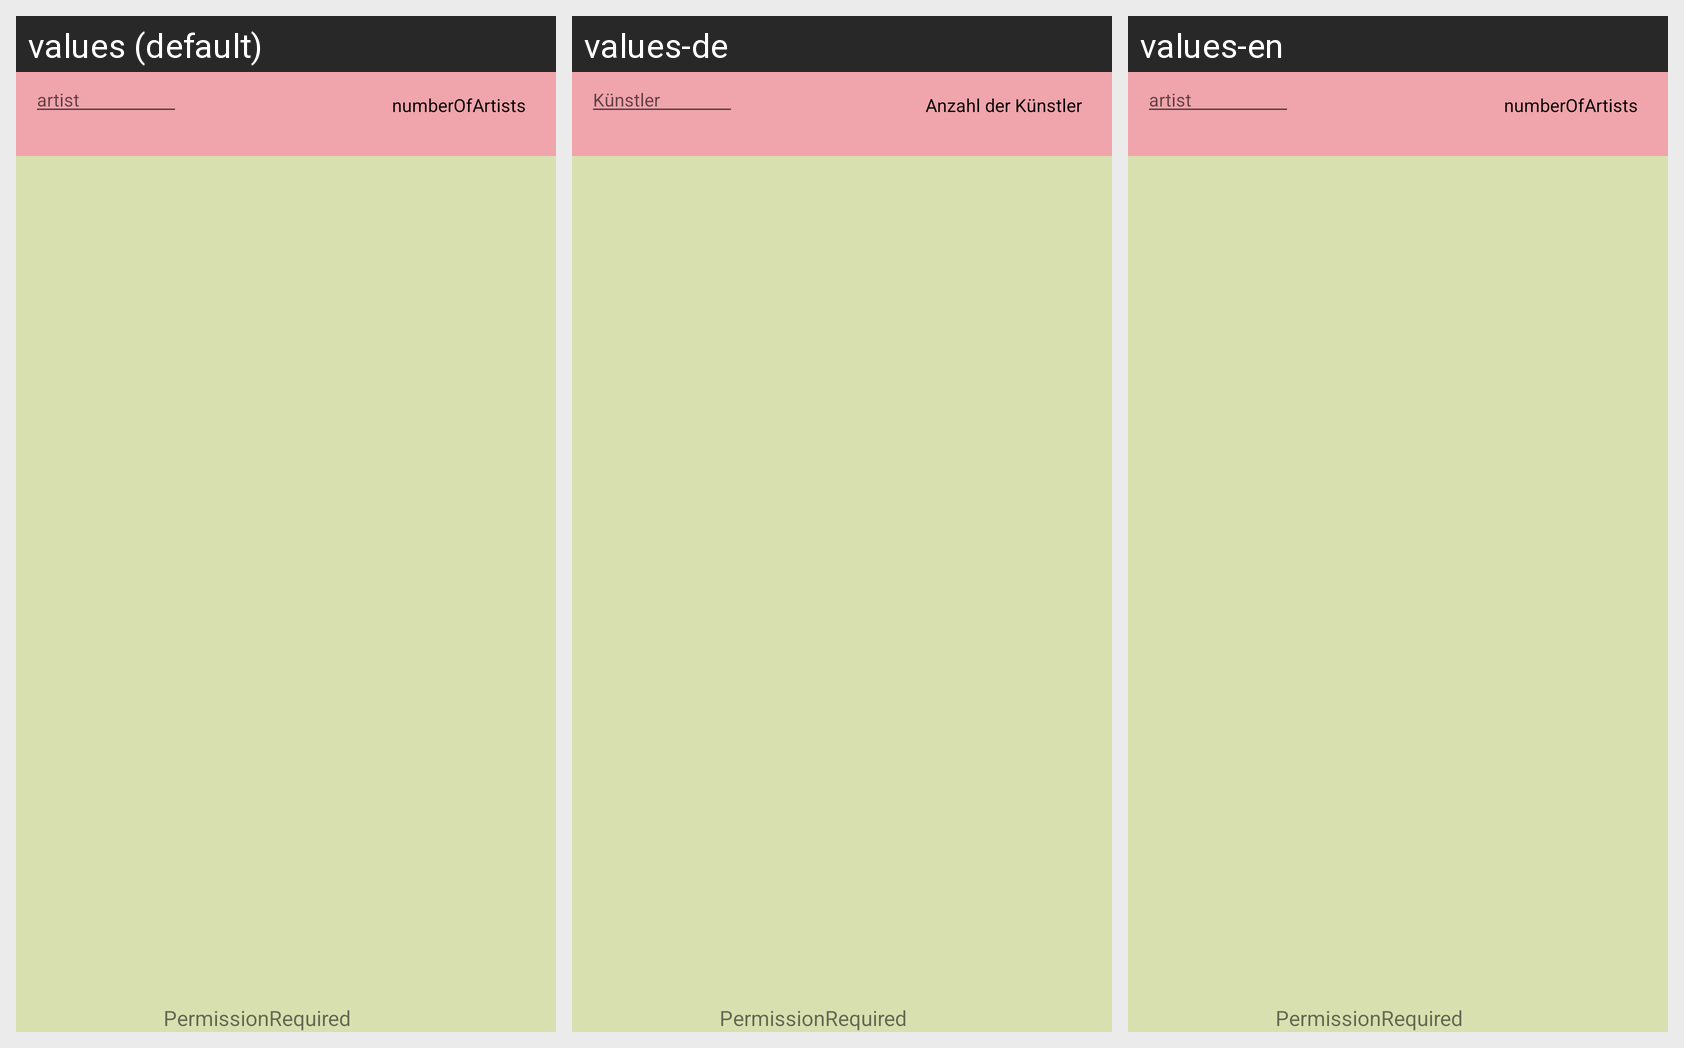

The same Android screen rendered under several of its app's locales, left to right. List the strings drawn on it with the default value and each locale's translation.
Android screen res/layout/fragment_artists.xml rendered under 3 locales, left to right: values (default), values-de, values-en. Device: Nexus 5 (rendered at 1080×1920; each locale shown at half size, 540×960, under a caption strip naming it); theme AppTheme.
Strings drawn on this screen, with the default value and each locale's value (text and hints the layout hard-codes, and strings that could not be matched under every locale, appear in the picture but are not listed):

permissionrequired
  values: PermissionRequired
  values-de: PermissionRequired
  values-en: PermissionRequired

artist
  values: artist
  values-de: Künstler
  values-en: artist

numberofartists
  values: numberOfArtists
  values-de: Anzahl der Künstler
  values-en: numberOfArtists
